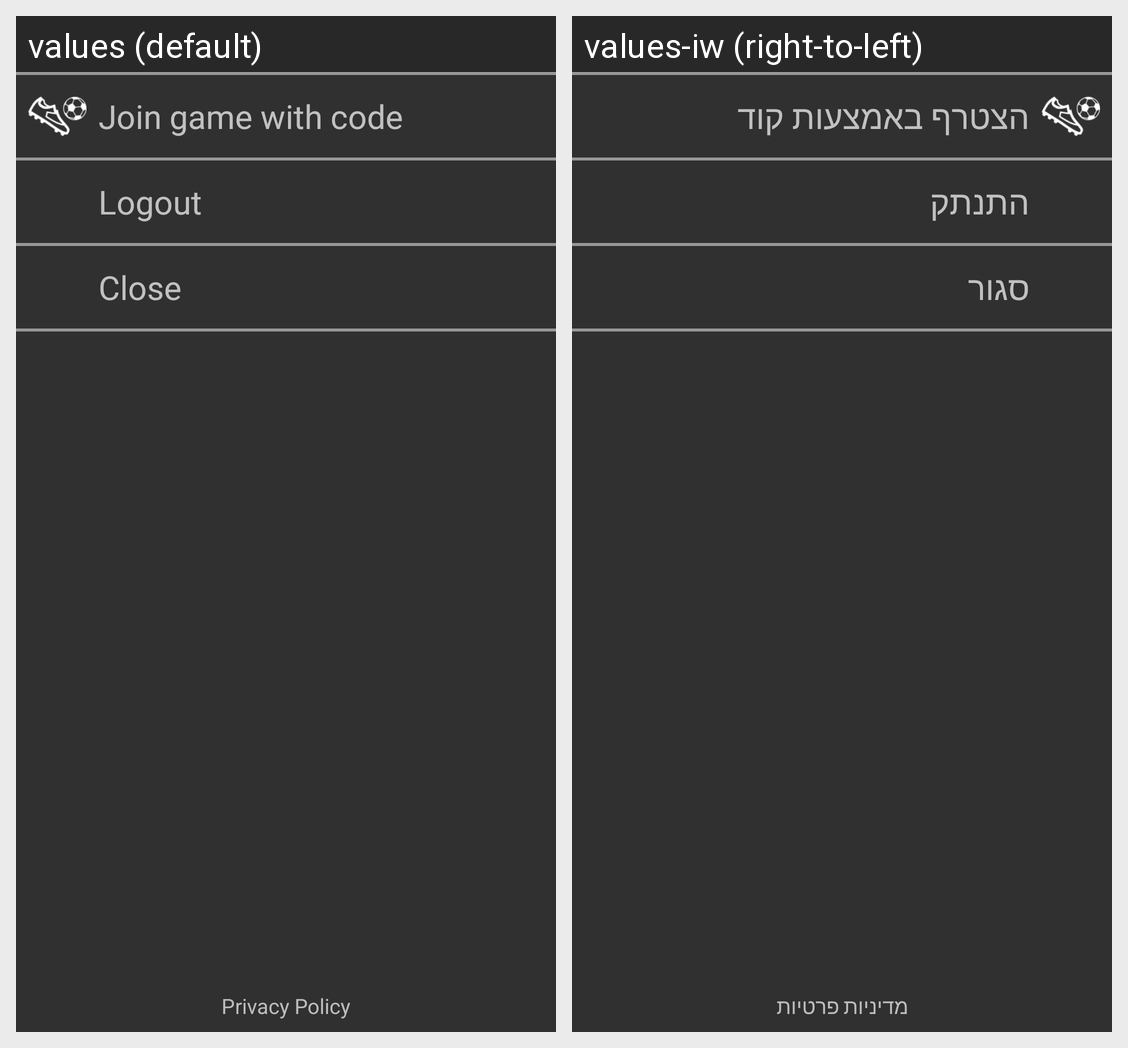

For this localized Android screen grid, give each drawn string resource with its value in every locale shown.
Android screen res/layout/fragment_settings.xml rendered under 2 locales, left to right: values (default), values-iw (right-to-left). Device: Nexus 5 (rendered at 1080×1920; each locale shown at half size, 540×960, under a caption strip naming it); theme AppTheme.Base.
Strings drawn on this screen, with the default value and each locale's value (text and hints the layout hard-codes, and strings that could not be matched under every locale, appear in the picture but are not listed):

lbl_join_private_game_with_code
  values: Join game with code
  values-iw: הצטרף באמצעות קוד

lbl_sign_out
  values: Logout
  values-iw: התנתק

lbl_privacy_policy
  values: Privacy Policy
  values-iw: מדיניות פרטיות

lbl_close_camel
  values: Close
  values-iw: סגור
